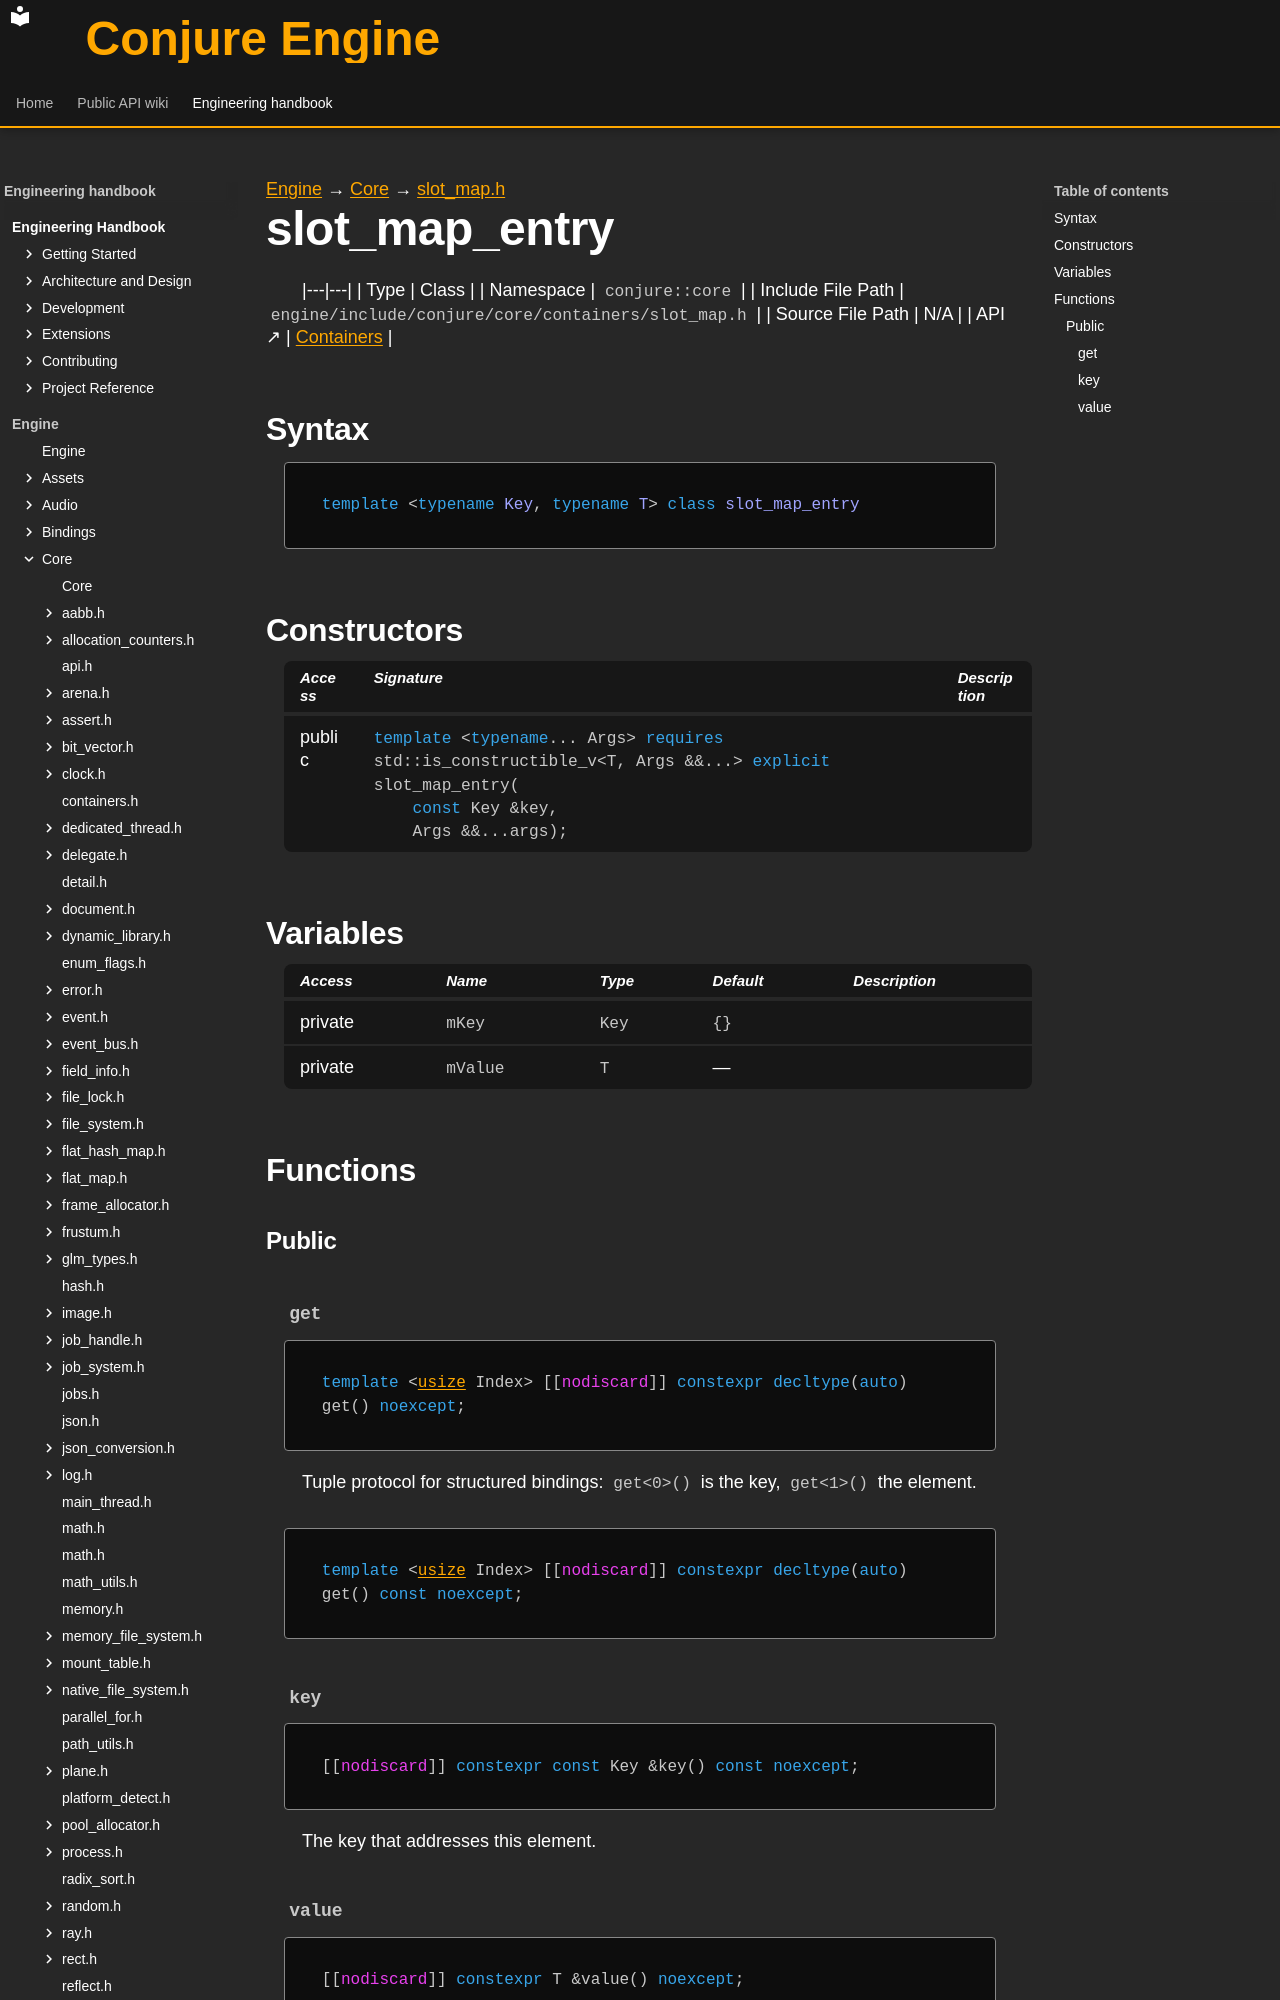

repository: Dozer90/Conjure-Engine · page: handbook/engine/core/containers/slot-map/slot-map-entry.html · generator: mkdocs

---
kind: class
---

[Engine](../../../../engine.md) → [Core](../../../core.md) → [slot_map.h](../slot-map.md)

# slot_map_entry
<!-- doc-template:type -->

|---|---|
| Type | Class |
| Namespace | `conjure::core` |
| Include File Path | `engine/include/conjure/core/containers/slot_map.h` |
| Source File Path | N/A |
| API ↗ | [Containers](../../../../../api/core/containers.md) |

## Syntax

```cpp
template <typename Key, typename T> class slot_map_entry
```



## Constructors

<table class="member-table">
<thead><tr><th>Access</th><th>Signature</th><th>Description</th></tr></thead>
<tbody>
<tr><td>public</td><td><code class="signature"><span class="k">template</span> &lt;<span class="k">typename</span>... Args&gt; <span class="k">requires</span> std::is_constructible_v&lt;T, Args &amp;&amp;...&gt; <span class="k">explicit</span> slot_map_entry(
    <span class="k">const</span> Key &amp;key,
    Args &amp;&amp;...args);</code></td><td></td></tr>
</tbody>
</table>



## Variables

<table class="variable-table">
<thead><tr><th>Access</th><th>Name</th><th>Type</th><th>Default</th><th>Description</th></tr></thead>
<tbody>
<tr><td>private</td><td><code class="signature">mKey</code></td><td><code class="signature">Key</code></td><td><code class="signature">{}</code></td><td></td></tr>
<tr><td>private</td><td><code class="signature">mValue</code></td><td><code class="signature">T</code></td><td>—</td><td></td></tr>
</tbody>
</table>

## Functions

### Public
